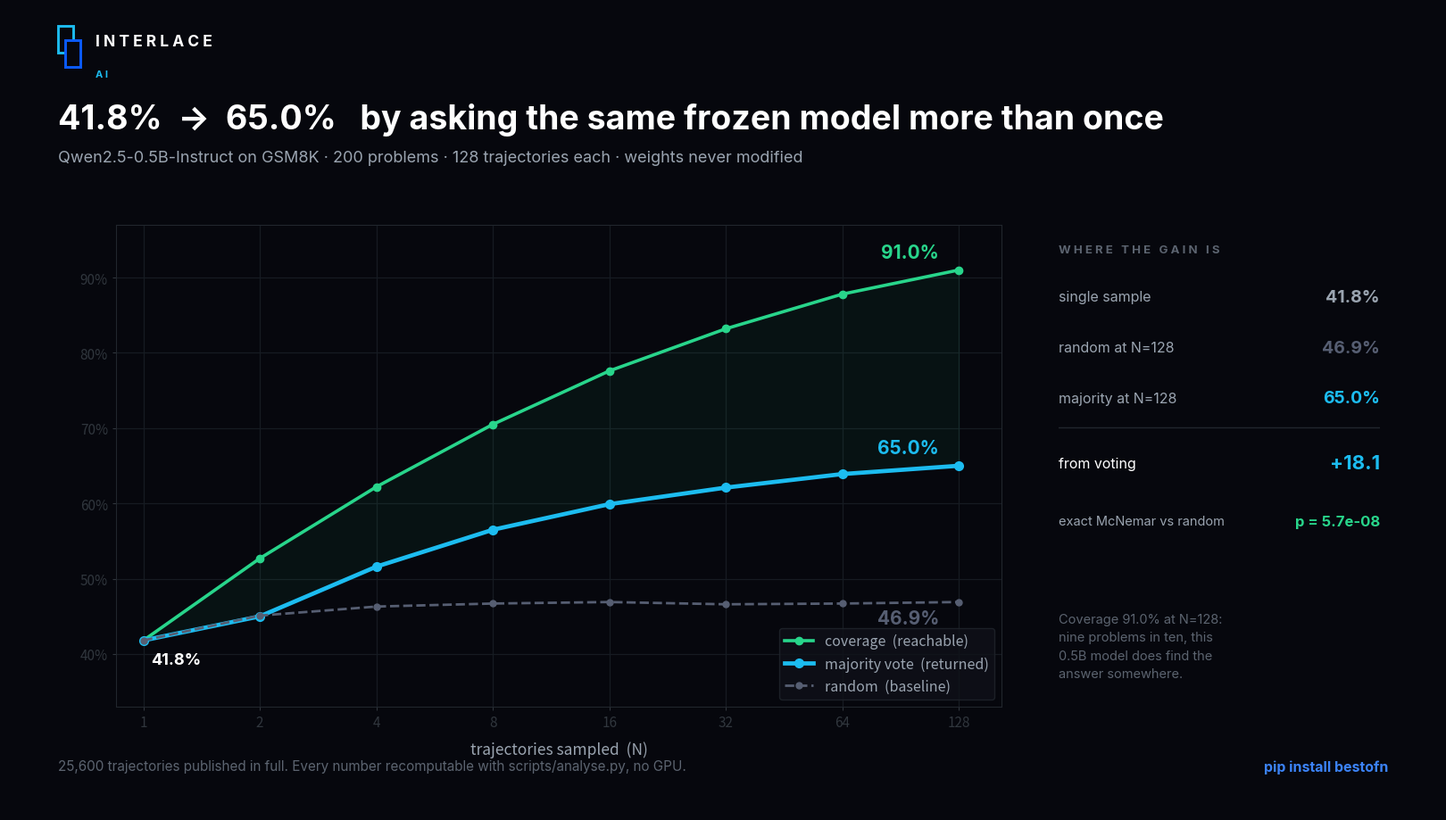

Recreate this plot in Python.
# -*- coding: utf-8 -*-
"""Curva de precision frente a N, estetica de marca Interlace."""
import matplotlib; matplotlib.use("Agg")
from matplotlib import font_manager
from matplotlib.patches import Rectangle
import matplotlib.pyplot as plt, numpy as np

FONDO, REJILLA = "#06070d", "#161b22"
AZUL, VERDE, GRIS = "#1cbcf0", "#28d58b", "#565e72"
BLANCO, TENUE, NOTA = "#ffffff", "#9aa4b0", "#5c6470"

N    = [1, 2, 4, 8, 16, 32, 64, 128]
MAY  = [41.8, 45.0, 51.6, 56.5, 59.9, 62.1, 63.9, 65.0]
COB  = [41.8, 52.7, 62.2, 70.5, 77.6, 83.2, 87.8, 91.0]
RND  = [41.8, 45.1, 46.3, 46.7, 46.9, 46.6, 46.7, 46.9]

fig = plt.figure(figsize=(16, 9), dpi=100); fig.patch.set_facecolor(FONDO)
fam = "DejaVu Sans"
for c in ("Segoe UI", "Inter", "Arial"):
    if any(f.name == c for f in font_manager.fontManager.ttflist): fam = c; break

cab = fig.add_axes([0, 0.80, 1, 0.20]); cab.axis("off")
cab.set_xlim(0,16); cab.set_ylim(0,1.8)
cab.add_patch(Rectangle((0.55,1.30),0.17,0.30,facecolor="none",edgecolor=AZUL,lw=2.1))
cab.add_patch(Rectangle((0.63,1.14),0.17,0.30,facecolor=FONDO,edgecolor="#0b5bff",lw=2.1))
cab.text(0.97,1.42,"I N T E R L A C E",color=BLANCO,fontsize=12.5,fontweight="bold",family=fam,va="center")
cab.text(0.97,1.06,"A I",color=AZUL,fontsize=8,fontweight="bold",family=fam,va="center")
cab.text(0.55,0.55,"41.8%  \u2192  65.0%   by asking the same frozen model more than once",
         color=BLANCO,fontsize=27,fontweight="bold",family=fam,va="center")
cab.text(0.55,0.12,"Qwen2.5-0.5B-Instruct on GSM8K \u00b7 200 problems \u00b7 128 trajectories each \u00b7 weights never modified",
         color=TENUE,fontsize=13,family=fam,va="center")

ax = fig.add_axes([0.075, 0.13, 0.62, 0.60]); ax.set_facecolor(FONDO)
for s in ax.spines.values(): s.set_color("#21262d")
ax.grid(True, color=REJILLA, lw=0.9); ax.set_axisbelow(True)
ax.set_xscale("log", base=2); ax.set_xticks(N)
ax.set_xticklabels([str(x) for x in N], color=TENUE, fontsize=11)
ax.set_yticks(range(30, 101, 10))
ax.set_yticklabels([f"{y}%" for y in range(30,101,10)], color=TENUE, fontsize=11)
ax.set_ylim(33, 97); ax.set_xlim(0.85, 165)
ax.tick_params(colors="#30363d", length=3)
ax.set_xlabel("trajectories sampled  (N)", color=TENUE, fontsize=12.5, labelpad=9)

ax.fill_between(N, MAY, COB, color=VERDE, alpha=0.055)
ax.plot(N, COB, color=VERDE, lw=2.6, marker="o", ms=6, label="coverage  (reachable)")
ax.plot(N, MAY, color=AZUL,  lw=3.4, marker="o", ms=7, label="majority vote  (returned)")
ax.plot(N, RND, color=GRIS,  lw=2.0, marker="o", ms=5, ls="--", label="random  (baseline)")

for x, y, c, dy in [(128, 65.0, AZUL, 2.6), (128, 91.0, VERDE, 2.4), (128, 46.9, GRIS, -4.4)]:
    ax.annotate(f"{y}%", (x, y), textcoords="offset points", xytext=(-16, dy*4),
                color=c, fontsize=15, fontweight="bold", family=fam, ha="right")
ax.annotate("41.8%", (1, 41.8), textcoords="offset points", xytext=(6, -19),
            color=BLANCO, fontsize=13, fontweight="bold", family=fam)

lg = ax.legend(loc="lower right", frameon=True, fontsize=11.5,
               facecolor="#0f1119", edgecolor="#21262d", labelcolor=TENUE)

pan = fig.add_axes([0.735, 0.13, 0.225, 0.60]); pan.axis("off")
pan.set_xlim(0,1); pan.set_ylim(0,1)
pan.text(0, 0.96, "W H E R E   T H E   G A I N   I S", color=NOTA, fontsize=9.5,
         fontweight="bold", family=fam, va="top")
filas = [("single sample", "41.8%", TENUE), ("random at N=128", "46.9%", GRIS),
         ("majority at N=128", "65.0%", AZUL)]
y = 0.85
for etiqueta, val, col in filas:
    pan.text(0, y, etiqueta, color=TENUE, fontsize=11.5, family=fam, va="center")
    pan.text(1, y, val, color=col, fontsize=14, fontweight="bold", family=fam,
             va="center", ha="right")
    y -= 0.105
pan.plot([0,1],[y+0.045,y+0.045], color="#21262d", lw=1)
pan.text(0, y-0.03, "from voting", color=BLANCO, fontsize=11.5, family=fam, va="center")
pan.text(1, y-0.03, "+18.1", color=AZUL, fontsize=16, fontweight="bold",
         family=fam, va="center", ha="right")
pan.text(0, y-0.15, "exact McNemar vs random", color=TENUE, fontsize=10.5, family=fam, va="center")
pan.text(1, y-0.15, "p = 5.7e-08", color=VERDE, fontsize=12, fontweight="bold",
         family=fam, va="center", ha="right")
pan.text(0, y-0.34,
         "Coverage 91.0% at N=128:\nnine problems in ten, this\n0.5B model does find the\nanswer somewhere.",
         color=NOTA, fontsize=10.5, family=fam, va="top", linespacing=1.6)

pie = fig.add_axes([0,0,1,0.09]); pie.axis("off"); pie.set_xlim(0,16); pie.set_ylim(0,1)
pie.text(0.55,0.62,"25,600 trajectories published in full. Every number recomputable with scripts/analyse.py, no GPU.",
         color=NOTA,fontsize=11,family=fam,va="center")
pie.text(15.45,0.62,"pip install bestofn",color="#3b82f6",fontsize=11.5,
         fontweight="bold",family=fam,va="center",ha="right")

fig.savefig("07_curve_n128.png", facecolor=FONDO, dpi=100)
print("guardado 07_curve_n128.png")
